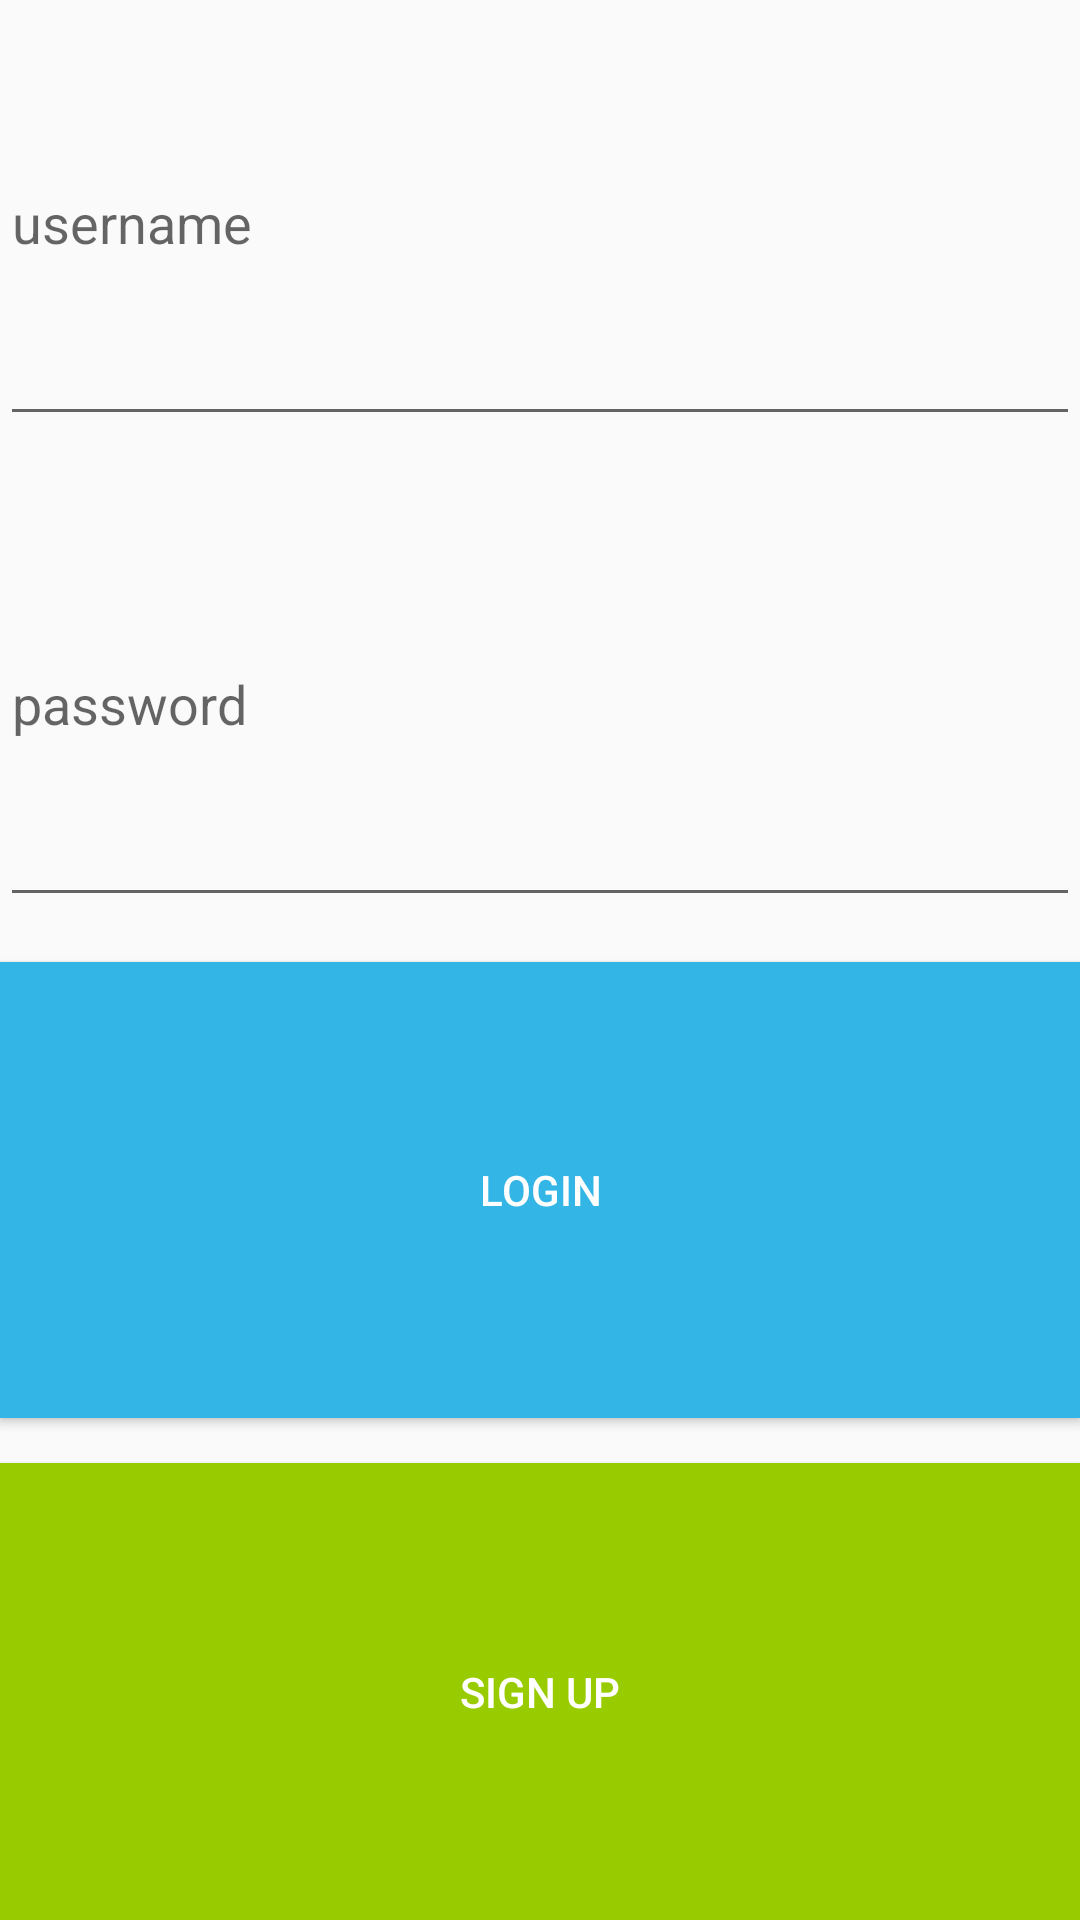

Write the Android layout XML for this screen, with the resource values it uses.
<!-- AndroidManifest.xml: application theme AppTheme -->
<!-- res/layout/activity_login.xml -->
<?xml version="1.0" encoding="utf-8"?>
<LinearLayout xmlns:android="http://schemas.android.com/apk/res/android"
    xmlns:app="http://schemas.android.com/apk/res-auto"
    xmlns:tools="http://schemas.android.com/tools"
    android:layout_width="match_parent"
    android:layout_height="wrap_content"
    android:layout_margin="16dp"
    android:orientation="vertical"
    tools:context=".LoginActivity">

    <ImageView
        android:layout_width="match_parent"
        android:layout_height="wrap_content"
        android:src="@drawable/nav_logo_whiteout" />

    <EditText
        android:id="@+id/etUsername"
        android:layout_width="match_parent"
        android:layout_height="wrap_content"
        android:layout_weight="1"
        android:ems="10"
        android:hint="username" />

    <EditText
        android:id="@+id/etPassword"
        android:layout_width="match_parent"
        android:layout_height="wrap_content"
        android:layout_marginTop="15dp"
        android:layout_marginBottom="15dp"
        android:layout_weight="1"
        android:ems="10"
        android:hint="password"
        android:inputType="textPassword" />

    <Button
        android:id="@+id/btnLogin"
        android:layout_width="match_parent"
        android:layout_height="wrap_content"
        android:layout_weight="1"
        android:background="@android:color/holo_blue_light"
        android:textColor="@android:color/white"
        android:text="Login" />

    <Button
        android:id="@+id/btnSignUp"
        android:layout_width="match_parent"
        android:layout_height="wrap_content"
        android:layout_marginTop="15dp"
        android:layout_weight="1"
        android:background="@android:color/holo_green_light"
        android:text="Sign Up"
        android:textColor="@android:color/white" />

</LinearLayout>
<!-- resources referenced by this layout -->
<resources>
  <style name="AppTheme" parent="Theme.AppCompat.Light">
          
          <item name="colorPrimary">@color/transluscent</item>
          <item name="colorPrimaryDark">@color/colorPrimaryDark</item>
          <item name="colorAccent">@color/colorAccent</item>
          <item name="android:windowLightStatusBar">true</item>
          <item name="android:statusBarColor">#00ffffff</item>
  
      </style>
  <color name="transluscent">#00ffffff</color>
  <color name="colorPrimaryDark">#3700B3</color>
  <color name="colorAccent">#03DAC5</color>
</resources>
